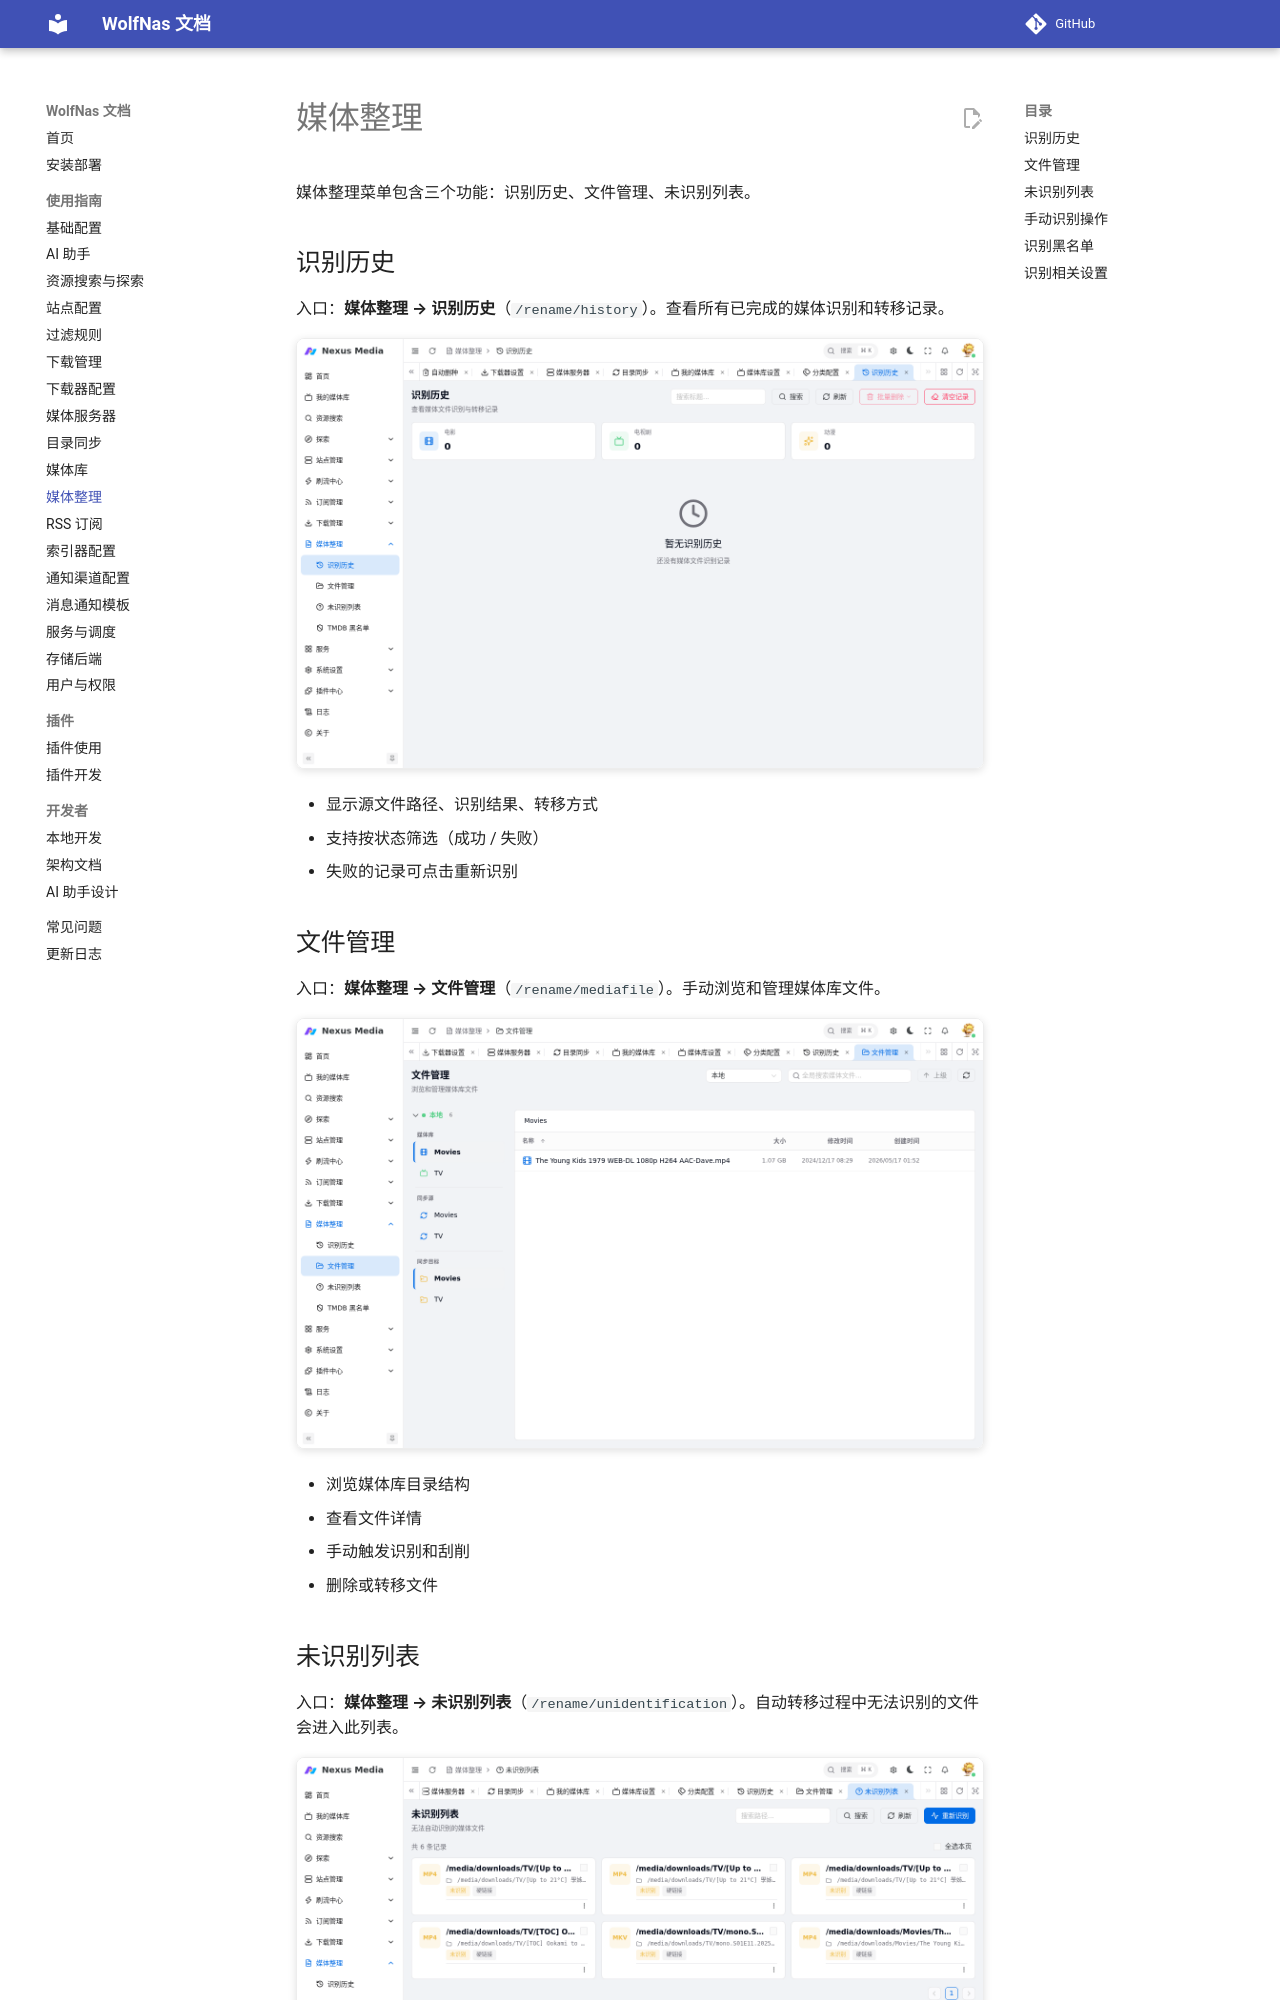

repository: sjh00/wolf-nas-tools · page: media_organization/index.html · generator: mkdocs

# 媒体整理

媒体整理菜单包含三个功能：识别历史、文件管理、未识别列表。

## 识别历史

入口：**媒体整理 → 识别历史**（`/rename/history`）。查看所有已完成的媒体识别和转移记录。

![识别历史](assets/images/organize/history.png){ .screenshot }

- 显示源文件路径、识别结果、转移方式
- 支持按状态筛选（成功 / 失败）
- 失败的记录可点击重新识别

## 文件管理

入口：**媒体整理 → 文件管理**（`/rename/mediafile`）。手动浏览和管理媒体库文件。

![文件管理](assets/images/organize/mediafile.png){ .screenshot }

- 浏览媒体库目录结构
- 查看文件详情
- 手动触发识别和刮削
- 删除或转移文件

## 未识别列表

入口：**媒体整理 → 未识别列表**（`/rename/unidentification`）。自动转移过程中无法识别的文件会进入此列表。

![未识别列表](assets/images/organize/unidentification.png){ .screenshot }

处理步骤：

1. 查看未识别文件列表
2. 点击文件进行手动识别：输入正确的 TMDB ID，或搜索媒体名称匹配
3. 确认后执行转移和重命名
